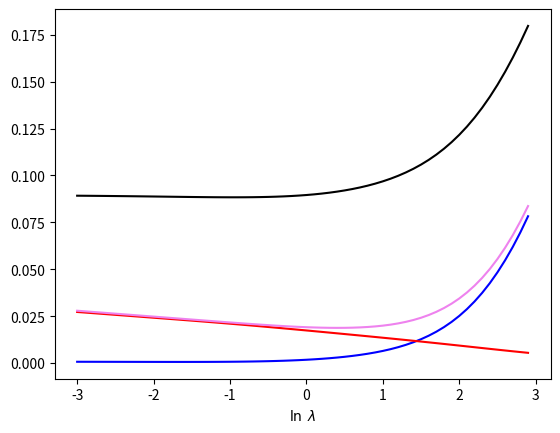

Reproduce this figure in Python. (Note: this script raises an exception after producing the figure.)
# -*- coding: utf-8 -*-
"""
Created on Wed Feb 19 12:00:38 2020

@author: faranak abri
"""

import numpy as np
import numpy.matlib
import matplotlib.pyplot as plt 
"""------------------------------------------------------"""
np.random.seed(44)
L=100 # #of datasets
N=25
n_test=1000
lnlam= np.arange(-3,3,0.1)
lam=np.exp(lnlam)
Ms=np.random.uniform(0,1,N)
degree=25

X=np.random.uniform(0,1,N)
t=np.zeros((N,L))
h=np.sin(2*np.pi*X)

x_test=np.random.uniform(0,1,n_test)
t_test=np.sin(2*np.pi*x_test)+np.random.normal(0,0.3,n_test)
h_test=np.sin(2*np.pi*x_test)   
    
fits=np.zeros((N,L,len(lam)))
w=np.zeros((degree+1,L,len(lam)))

fits_test=np.zeros((n_test,L,len(lam)))

for i in range (L):
    t[:,i]=np.sin(2*np.pi*X)+np.random.normal(0,0.3,N)

phi=np.ones((N,degree+1))
phi_test=np.ones((n_test,degree+1))
for d in range (degree):
    phi[:,d+1]=np.exp(-(pow((X-Ms[d-1]),2)/0.02))
    phi_test[:,d+1]=np.exp(-(pow((x_test-Ms[d-1]),2)/0.02))

I=np.identity(degree+1)

for k in range (len(lam)):
    for l in range (L):       
        w[:,l,k]=(np.linalg.pinv((phi.T@phi)+(lam[k]*I)))@(phi.T@t[:,l])
        fits[:,l,k]=phi@w[:,l,k]
        fits_test[:,l,k]=phi_test@w[:,l,k]
        
fhat_test=(1/L)*(np.sum(fits_test,axis=1))
error_test=(1/n_test)*np.sum((pow((fhat_test-t_test.reshape(n_test,1)),2)),axis=0)

fhat=(1/L)*(np.sum(fits,axis=1))
bias2=(1/N)*np.sum(pow((fhat-h.reshape(N,1)),2),axis=0)
variance=(1/N)*np.sum((1/L)*np.sum(pow((fits-fhat[:,np.newaxis,:]),2),axis=1),axis=0)
bi2var=bias2+variance

plt.figure()
plt.xlabel(r"$\ln $ $\lambda$")
plt.plot(lnlam,bias2,color='blue', label=r"$(bias)^2$")
plt.plot(lnlam,variance,color='red', label="variance")
plt.plot(lnlam,bi2var,color='violet', label=r"$(bias)^2+variance$")
plt.plot(lnlam,error_test,color='black', label="test error")
plt.legend(loc='upper') 
plt.show() 
